pico-8 play session: mixed d-pad (fixed 12-tick cycle), after a click and taps of 🅾, ❎, 🅾+❎, 🅾 in the second before t = 0

[t = 1 s] mixed d-pad (1.2s cycle ×~1): → ← ↑ ↓ + 🅾/❎ taps, ~1s
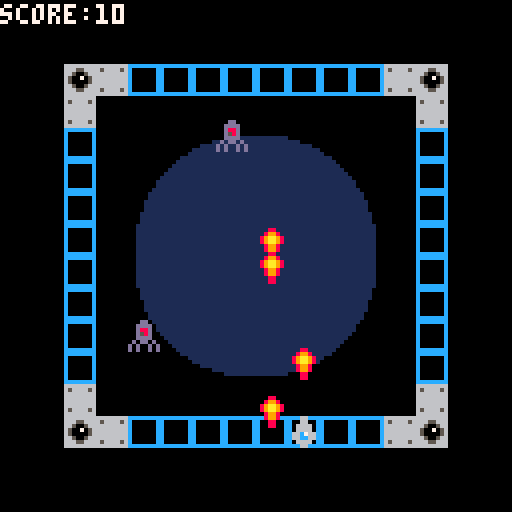
[t = 2 s] mixed d-pad (1.2s cycle ×~1): → ← ↑ ↓ + 🅾/❎ taps, ~2s
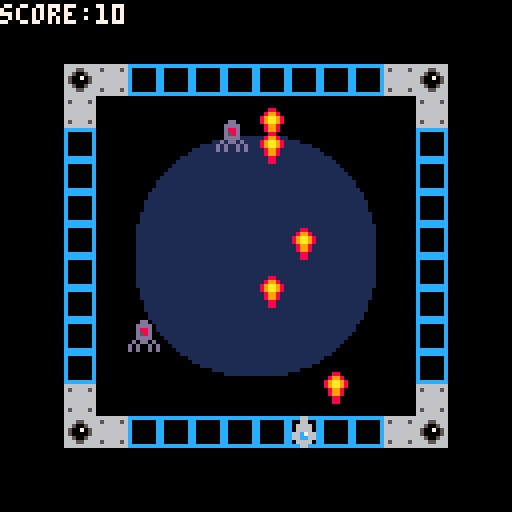
[t = 4 s] mixed d-pad (1.2s cycle ×~3): → ← ↑ ↓ + 🅾/❎ taps, ~4s
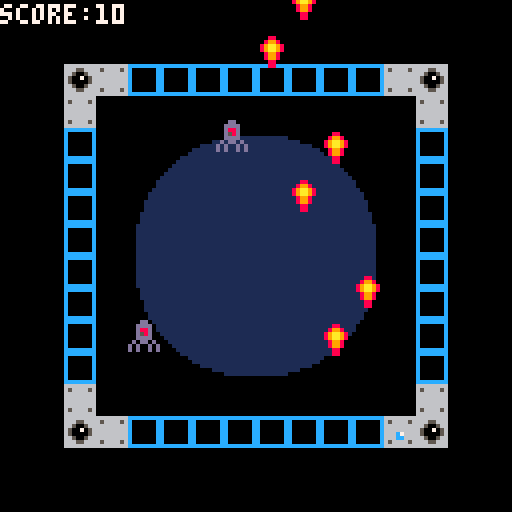
[t = 6 s] mixed d-pad (1.2s cycle ×~5): → ← ↑ ↓ + 🅾/❎ taps, ~6s
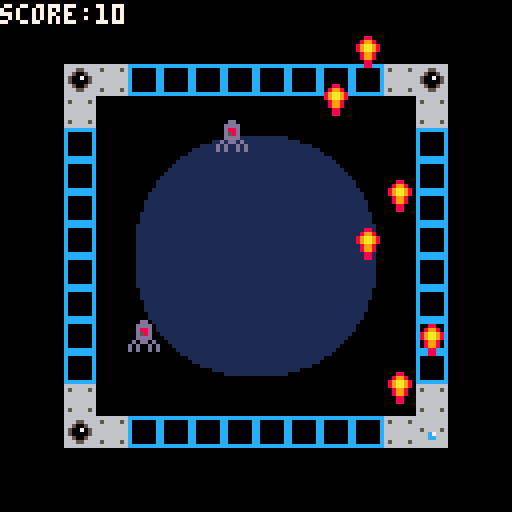
[t = 8 s] mixed d-pad (1.2s cycle ×~6): → ← ↑ ↓ + 🅾/❎ taps, ~8s
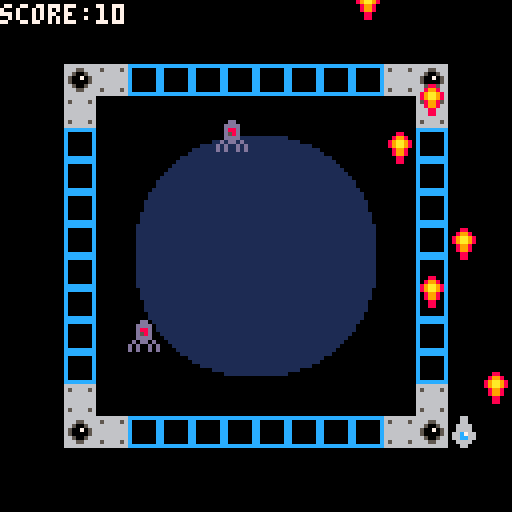

pico-8 cartridge
version 43
__lua__
function _init()
--ship
 a=64
 a2=104
--bullet
 b=64
 b2=90
 ib()
--score
 c=0
--enemies
 ivc()
end

function _draw()
cls()
map()
spr(1,a,a2)
spr(4,b,b2)
db()
dvc()
print("score:"..c,0,1,7)
end

function _update()
ub()
uvc()
--movement
 if btnp(➡️) then
 a+=8
 end
 if btnp(⬅️) then
 a-=8
 end
--shooting
 if btnp(❎) then
  shoot()
  sfx(0)
 end
 
 b2=b2-5
end
-->8
--bullet firing--
function ib()
 bul={}
end

function ub()
 for b in all(bul) do
  b.y=b.y-1
  if b.x>128 then
   del(bul,b)
  end
 end
end

function db()
 for b in all(bul) do
  spr(4,b.x,b.y)
 end
end

function shoot()
 add(bul,{
 y=a2,
 x=a
 })
end
-->8
--vortex creature--

function ivc()
 vc={}
 
 add(vc,{x=64,y=64})
 add(vc,{x=32,y=80})
 add(vc,{x=54,y=30})
end

function uvc()
 for v in all(vc) do
  for b in all(bul) do
   if abs(v.x-b.x)<8 and abs(v.y-b.y)<8 then
    del(vc,v)
    c+=10
    sfx(1)
   end
  end
 end
end

function dvc()
 for v in all(vc) do
 	spr(17,v.x,v.y)
 end
end
__gfx__
0000000000066000cccccccc66666666000880000000000000000000000000000000000000000000000000000000000000000000000000000000000000000000
0000000000066000c000000c65666656008998000000000000000000000000000000000000000000000000000000000000000000000000000000000000000000
0070070000666600c000000c66666666089aa9800000000000000000000000001111111111111111000000000000000000000000000000000000000000000000
0007700000666600c000000c66666666089aa9800000000000000000000001111111111111111111111000000000000000000000000000000000000000000000
00077000066c7660c000000c66666666008998000000000000000000001111111111111111111111111111000000000000000000000000000000000000000000
00700700066cc660c000000c66666666008998000000000000000000111111111111111111111111111111110000000000000000000000000000000000000000
0000000000666600c000000c65666656000880000000000000000001111111111111111111111111111111111000000000000000000000000000000000000000
0000000000066000cccccccc66666666000880000000000000000111111111111111111111111111111111111110000000000000000000000000000000000000
00000000000dd0000000000066666666000000000000000000001111111111111111111111111111111111111111000000000000000000000000000000000000
0000000000dddd000000000066655666000000000000000000011111111111111111111111111111111111111111100000000000000000000000000000000000
0000000000d88d000000000066500566000000000000000000111111111111111111111111111111111111111111110000000000000000000000000000000000
0000000000d58d000000000065007056000000000000000001111111111111111111111111111111111111111111111000000000000000000000000000000000
0000000000dddd000000000065000056000000000000000011111111111111111111111111111111111111111111111100000000000000000000000000000000
000000000d0dd0d00000000066500566000000000000000111111111111111111111111111111111111111111111111110000000000000000000000000000000
00000000d0d00d0d0000000066655666000000000000000111111111111111111111111111111111111111111111111110000000000000000000000000000000
00000000d0d00d0d0000000066666666000000000000001111111111111111111111111111111111111111111111111111000000000000000000000000000000
00000000000000000000000000000000000000000000011111111111111111111111111111111111111111111111111111100000000000000000000000000000
00000000000000000000000000000000000000000000011111111111111111111111111111111111111111111111111111100000000000000000000000000000
00000000000000000000000000000000000000000000111111111111111111111111111111111111111111111111111111110000000000000000000000000000
00000000000000000000000000000000000000000000111111111111111111111111111111111111111111111111111111110000000000000000000000000000
00000000000000000000000000000000000000000000111111111111111111111111111111111111111111111111111111110000000000000000000000000000
00000000000000000000000000000000000000000001111111111111111111111111111111111111111111111111111111111000000000000000000000000000
00000000000000000000000000000000000000000001111111111111111111111111111111111111111111111111111111111000000000000000000000000000
00000000000000000000000000000000000000000001111111111111111111111111111111111111111111111111111111111000000000000000000000000000
00000000000000000000000000000000000000000011111111111111111111111111111111111111111111111111111111111100000000000000000000000000
00000000000000000000000000000000000000000011111111111111111111111111111111111111111111111111111111111100000000000000000000000000
00000000000000000000000000000000000000000011111111111111111111111111111111111111111111111111111111111100000000000000000000000000
00000000000000000000000000000000000000000011111111111111111111111111111111111111111111111111111111111100000000000000000000000000
00000000000000000000000000000000000000000011111111111111111111111111111111111111111111111111111111111100000000000000000000000000
00000000000000000000000000000000000000000011111111111111111111111111111111111111111111111111111111111100000000000000000000000000
00000000000000000000000000000000000000000011111111111111111111111111111111111111111111111111111111111100000000000000000000000000
00000000000000000000000000000000000000000011111111111111111111111111111111111111111111111111111111111100000000000000000000000000
00000000000000000000000000000000000000000011111111111111111111111111111111111111111111111111111111111100000000000000000000000000
00000000000000000000000000000000000000000011111111111111111111111111111111111111111111111111111111111100000000000000000000000000
00000000000000000000000000000000000000000011111111111111111111111111111111111111111111111111111111111100000000000000000000000000
00000000000000000000000000000000000000000011111111111111111111111111111111111111111111111111111111111100000000000000000000000000
00000000000000000000000000000000000000000011111111111111111111111111111111111111111111111111111111111100000000000000000000000000
00000000000000000000000000000000000000000011111111111111111111111111111111111111111111111111111111111100000000000000000000000000
00000000000000000000000000000000000000000011111111111111111111111111111111111111111111111111111111111100000000000000000000000000
00000000000000000000000000000000000000000011111111111111111111111111111111111111111111111111111111111100000000000000000000000000
00000000000000000000000000000000000000000001111111111111111111111111111111111111111111111111111111111000000000000000000000000000
00000000000000000000000000000000000000000001111111111111111111111111111111111111111111111111111111111000000000000000000000000000
00000000000000000000000000000000000000000001111111111111111111111111111111111111111111111111111111111000000000000000000000000000
00000000000000000000000000000000000000000000111111111111111111111111111111111111111111111111111111110000000000000000000000000000
00000000000000000000000000000000000000000000111111111111111111111111111111111111111111111111111111110000000000000000000000000000
00000000000000000000000000000000000000000000111111111111111111111111111111111111111111111111111111110000000000000000000000000000
00000000000000000000000000000000000000000000011111111111111111111111111111111111111111111111111111100000000000000000000000000000
00000000000000000000000000000000000000000000011111111111111111111111111111111111111111111111111111100000000000000000000000000000
00000000000000000000000000000000000000000000001111111111111111111111111111111111111111111111111111000000000000000000000000000000
00000000000000000000000000000000000000000000000111111111111111111111111111111111111111111111111110000000000000000000000000000000
00000000000000000000000000000000000000000000000111111111111111111111111111111111111111111111111110000000000000000000000000000000
00000000000000000000000000000000000000000000000011111111111111111111111111111111111111111111111100000000000000000000000000000000
00000000000000000000000000000000000000000000000001111111111111111111111111111111111111111111111000000000000000000000000000000000
00000000000000000000000000000000000000000000000000111111111111111111111111111111111111111111110000000000000000000000000000000000
00000000000000000000000000000000000000000000000000011111111111111111111111111111111111111111100000000000000000000000000000000000
00000000000000000000000000000000000000000000000000001111111111111111111111111111111111111111000000000000000000000000000000000000
00000000000000000000000000000000000000000000000000000111111111111111111111111111111111111110000000000000000000000000000000000000
00000000000000000000000000000000000000000000000000000001111111111111111111111111111111111000000000000000000000000000000000000000
00000000000000000000000000000000000000000000000000000000111111111111111111111111111111110000000000000000000000000000000000000000
00000000000000000000000000000000000000000000000000000000001111111111111111111111111111000000000000000000000000000000000000000000
00000000000000000000000000000000000000000000000000000000000001111111111111111111111000000000000000000000000000000000000000000000
00000000000000000000000000000000000000000000000000000000000000001111111111111111000000000000000000000000000000000000000000000000
__map__
0000000000000000000000000000000000000000000000000000000000000000000000000000000000000000000000000000000000000000000000000000000000000000000000000000000000000000000000000000000000000000000000000000000000000000000000000000000000000000000000000000000000000000
0000000000000000000000000000000000000000000000000000000000000000000000000000000000000000000000000000000000000000000000000000000000000000000000000000000000000000000000000000000000000000000000000000000000000000000000000000000000000000000000000000000000000000
0000130302020202020202020313000000000000000000000000000000000000000000000000000000000000000000000000000000000000000000000000000000000000000000000000000000000000000000000000000000000000000000000000000000000000000000000000000000000000000000000000000000000000
0000030000000000000000000003000000000000000000000000000000000000000000000000000000000000000000000000000000000000000000000000000000000000000000000000000000000000000000000000000000000000000000000000000000000000000000000000000000000000000000000000000000000000
0000020000060708090a0b000002000000000000000000000000000000000000000000000000000000000000000000000000000000000000000000000000000000000000000000000000000000000000000000000000000000000000000000000000000000000000000000000000000000000000000000000000000000000000
0000020015166a6a6a6a1b1c0002000000000000000000000000000000000000000000000000000000000000000000000000000000000000000000000000000000000000000000000000000000000000000000000000000000000000000000000000000000000000000000000000000000000000000000000000000000000000
00000200256a6a6a6a6a6a2c0002000000000000000000000000000000000000000000000000000000000000000000000000000000000000000000000000000000000000000000000000000000000000000000000000000000000000000000000000000000000000000000000000000000000000000000000000000000000000
00000200356a6a6a286a6a3c0002000000000000000000000000000000000000000000000000000000000000000000000000000000000000000000000000000000000000000000000000000000000000000000000000000000000000000000000000000000000000000000000000000000000000000000000000000000000000
00000200456a6a6a6a6a6a4c0002000000000000000000000000000000000000000000000000000000000000000000000000000000000000000000000000000000000000000000000000000000000000000000000000000000000000000000000000000000000000000000000000000000000000000000000000000000000000
00000200556a6a6a6a6a6a5c0002000000000000000000000000000000000000000000000000000000000000000000000000000000000000000000000000000000000000000000000000000000000000000000000000000000000000000000000000000000000000000000000000000000000000000000000000000000000000
0000020065666a6a6a6a6b6c0002000000000000000000000000000000000000000000000000000000000000000000000000000000000000000000000000000000000000000000000000000000000000000000000000000000000000000000000000000000000000000000000000000000000000000000000000000000000000
0000020000767778797a7b000002000000000000000000000000000000000000000000000000000000000000000000000000000000000000000000000000000000000000000000000000000000000000000000000000000000000000000000000000000000000000000000000000000000000000000000000000000000000000
0000030000000000000000000003000000000000000000000000000000000000000000000000000000000000000000000000000000000000000000000000000000000000000000000000000000000000000000000000000000000000000000000000000000000000000000000000000000000000000000000000000000000000
0000130302020202020202020313000000000000000000000000000000000000000000000000000000000000000000000000000000000000000000000000000000000000000000000000000000000000000000000000000000000000000000000000000000000000000000000000000000000000000000000000000000000000
